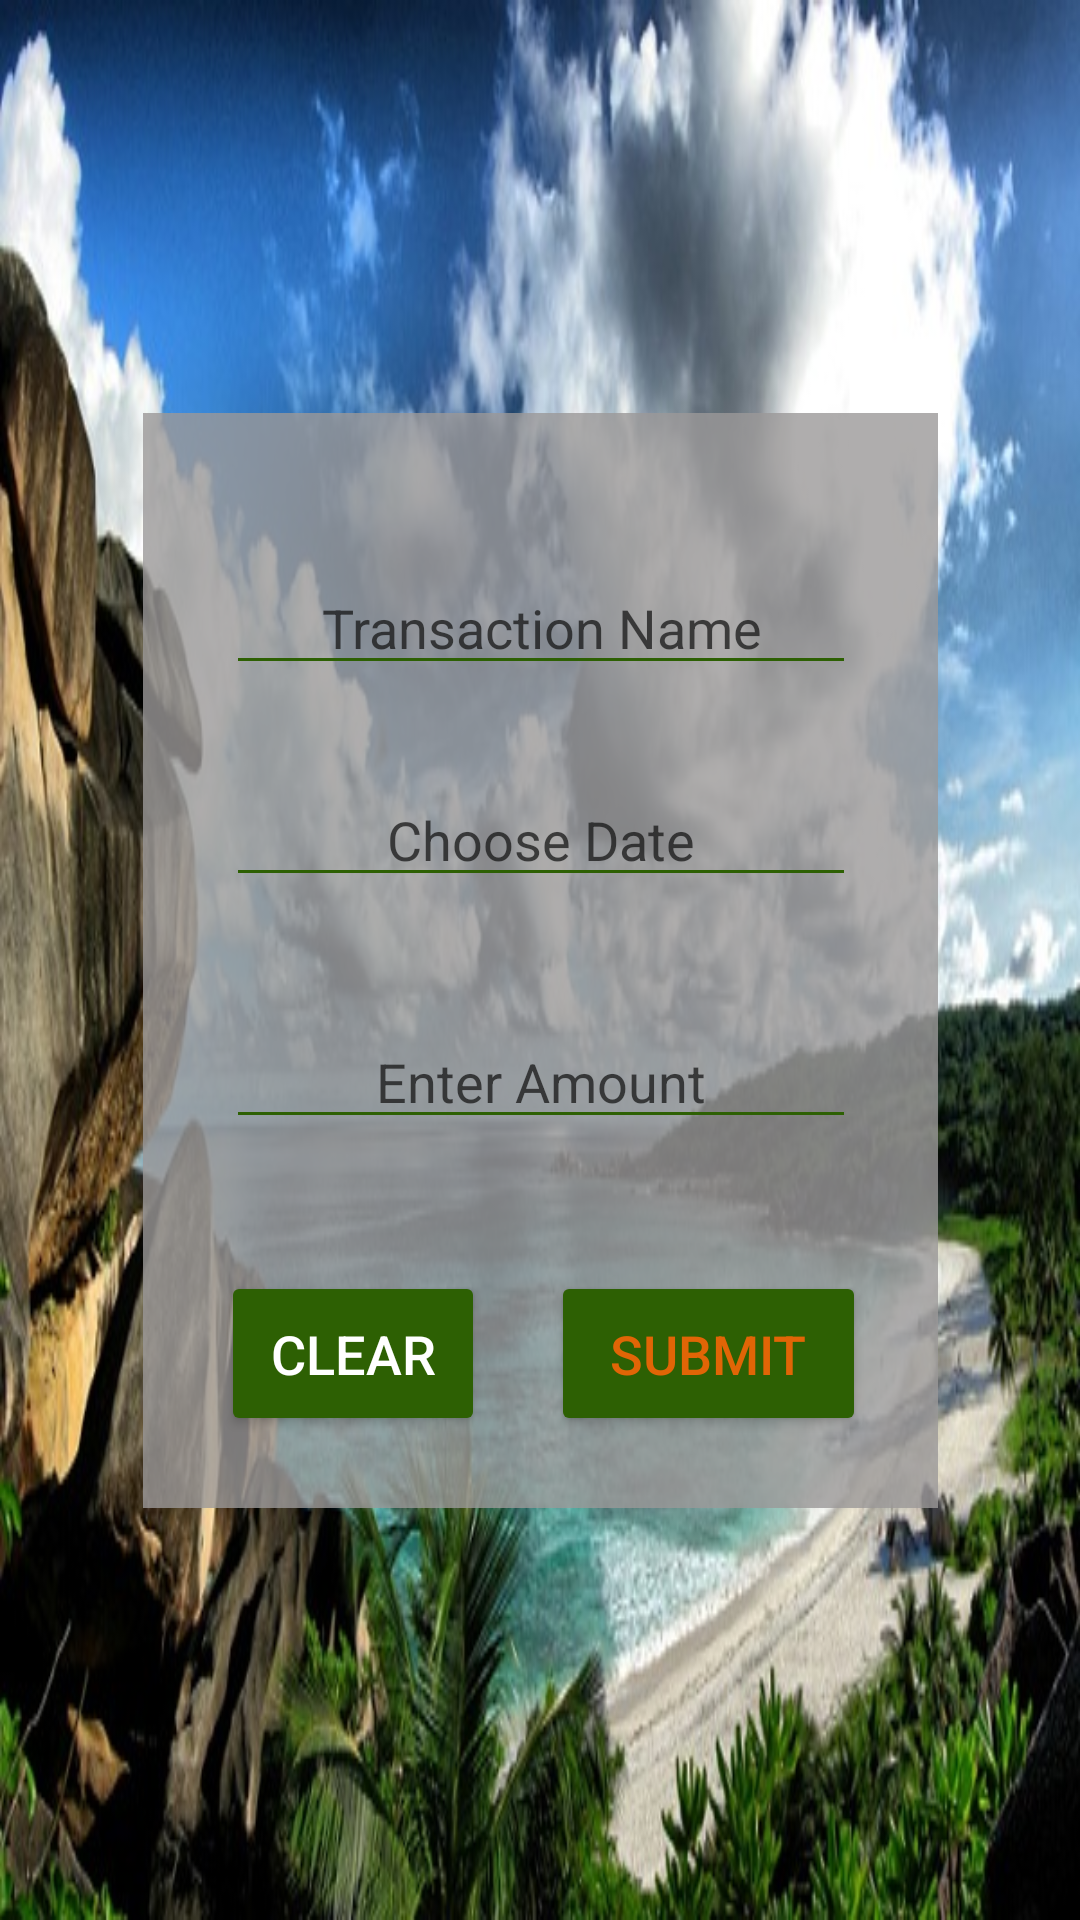

Layout XML and referenced resources for this Android screen:
<!-- AndroidManifest.xml: application theme AppTheme -->
<!-- res/layout/activity_manual_transaction.xml -->
<?xml version="1.0" encoding="utf-8"?>
<android.support.constraint.ConstraintLayout
    xmlns:android="http://schemas.android.com/apk/res/android"
    xmlns:app="http://schemas.android.com/apk/res-auto"
    android:background="@mipmap/manual_transaction"
    android:layout_width="match_parent"
    android:layout_height="match_parent"
    android:clickable="true"
    android:focusableInTouchMode="true" >

    <android.support.constraint.ConstraintLayout
        android:layout_width="265dp"
        android:layout_height="365dp"
        android:layout_marginBottom="8dp"
        android:layout_marginEnd="8dp"
        android:layout_marginStart="8dp"
        android:layout_marginTop="8dp"
        android:background="@color/transparent_box"
        android:clickable="true"
        android:focusableInTouchMode="true"
        app:layout_constraintBottom_toBottomOf="parent"
        app:layout_constraintEnd_toEndOf="parent"
        app:layout_constraintHorizontal_bias="0.504"
        app:layout_constraintStart_toStartOf="parent"
        app:layout_constraintTop_toTopOf="parent">

        <EditText
            android:id="@+id/itemET_manual_transaction"
            android:gravity="center"
            android:layout_width="wrap_content"
            android:layout_height="wrap_content"
            android:layout_marginBottom="8dp"
            android:layout_marginEnd="8dp"
            android:layout_marginStart="8dp"
            android:layout_marginTop="40dp"
            android:backgroundTint="@color/colorPrimary"
            android:ems="10"
            android:hint="Transaction Name"
            android:inputType="text"
            android:textColorHint="@color/hint_text_dark"
            app:layout_constraintBottom_toTopOf="@+id/dateET_manual_transaction"
            app:layout_constraintEnd_toEndOf="parent"
            app:layout_constraintStart_toStartOf="parent"
            app:layout_constraintTop_toTopOf="parent"
            app:layout_constraintVertical_bias="0.307" />

        <EditText
            android:id="@+id/dateET_manual_transaction"
            android:gravity="center"
            android:layout_width="wrap_content"
            android:layout_height="wrap_content"
            android:layout_marginBottom="8dp"
            android:layout_marginEnd="8dp"
            android:layout_marginStart="8dp"
            android:layout_marginTop="120dp"
            android:backgroundTint="@color/colorPrimary"
            android:focusable="false"
            android:clickable="true"
            android:longClickable="false"
            android:ems="10"
            android:hint="Choose Date"
            android:inputType="date"
            android:textColorHint="@color/hint_text_dark"
            app:layout_constraintBottom_toTopOf="@+id/submit_btn_manual_transaction"
            app:layout_constraintEnd_toEndOf="parent"
            app:layout_constraintStart_toStartOf="parent"
            app:layout_constraintTop_toTopOf="parent"
            app:layout_constraintVertical_bias="0.0" />

        <EditText
            android:id="@+id/amountET_manual_transaction"
            android:gravity="center"
            android:layout_width="wrap_content"
            android:layout_height="wrap_content"
            android:layout_marginBottom="44dp"
            android:layout_marginEnd="8dp"
            android:layout_marginStart="8dp"
            android:layout_marginTop="8dp"
            android:backgroundTint="@color/colorPrimary"
            android:ems="10"
            android:hint="Enter Amount"
            android:inputType="numberDecimal"
            android:textColorHint="@color/hint_text_dark"
            app:layout_constraintBottom_toTopOf="@+id/submit_btn_manual_transaction"
            app:layout_constraintEnd_toEndOf="parent"
            app:layout_constraintStart_toStartOf="parent"
            app:layout_constraintTop_toBottomOf="@+id/dateET_manual_transaction"
            app:layout_constraintVertical_bias="1.0" />

        <Button
            android:id="@+id/submit_btn_manual_transaction"
            android:layout_width="105dp"
            android:layout_height="55dp"
            android:layout_marginBottom="24dp"
            android:layout_marginEnd="8dp"
            android:layout_marginStart="8dp"
            android:layout_marginTop="8dp"
            android:backgroundTint="@color/colorPrimary"
            android:onClick="confirmTransaction"
            android:text="@string/submit_btn"
            android:textColor="@color/colorAccent"
            android:textSize="18sp"
            app:layout_constraintBottom_toBottomOf="parent"
            app:layout_constraintEnd_toEndOf="parent"
            app:layout_constraintHorizontal_bias="0.888"
            app:layout_constraintStart_toStartOf="parent"
            app:layout_constraintTop_toTopOf="parent"
            app:layout_constraintVertical_bias="1.0" />

        <Button
            android:id="@+id/clear_btn_manual_transaction2"
            android:layout_width="wrap_content"
            android:layout_height="55dp"
            android:layout_marginBottom="24dp"
            android:layout_marginEnd="8dp"
            android:layout_marginStart="8dp"
            android:layout_marginTop="8dp"
            android:backgroundTint="@color/colorPrimary"
            android:onClick="clearFields"
            android:text="Clear"
            android:textColor="@color/colorBackground"
            android:textSize="18sp"
            app:layout_constraintBottom_toBottomOf="parent"
            app:layout_constraintEnd_toEndOf="parent"
            app:layout_constraintHorizontal_bias="0.111"
            app:layout_constraintStart_toStartOf="parent"
            app:layout_constraintTop_toTopOf="parent"
            app:layout_constraintVertical_bias="1.0" />
    </android.support.constraint.ConstraintLayout>

</android.support.constraint.ConstraintLayout>
<!-- resources referenced by this layout -->
<resources>
  <color name="colorAccent">#e16506</color>
  <color name="colorBackground">#ffffff</color>
  <color name="colorPrimary">#2d6003</color>
  <color name="hint_text_dark">#bf151515</color>
  <color name="transparent_box">#cc9b9999</color>
  <!-- mipmap manual_transaction: png bitmap (mipmap-xxxhdpi, 587725 bytes) -->
  <string name="submit_btn">Submit</string>
  <style name="AppTheme" parent="android:Theme.Material">
          
      </style>
</resources>
